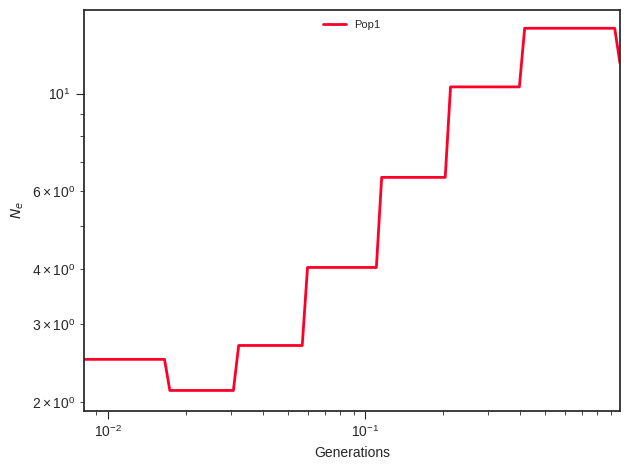

The file beside this chart, header and first rows:
label, x, y, plot_type, plot_num
Pop1, 0.0, 2.499, path, 0
Pop1, 0.008936, 2.499, path, 0
Pop1, 0.009371, 2.499, path, 0
Pop1, 0.009826, 2.499, path, 0
Pop1, 0.0103, 2.499, path, 0
Pop1, 0.0108, 2.499, path, 0
Pop1, 0.01133, 2.499, path, 0
Pop1, 0.01188, 2.499, path, 0
Pop1, 0.01246, 2.499, path, 0
Pop1, 0.01306, 2.499, path, 0
Pop1, 0.0137, 2.499, path, 0
Pop1, 0.01436, 2.499, path, 0
Pop1, 0.01506, 2.499, path, 0
Pop1, 0.01579, 2.499, path, 0
Pop1, 0.01656, 2.499, path, 0
Pop1, 0.01736, 2.125, path, 0
Pop1, 0.01821, 2.125, path, 0
Pop1, 0.01909, 2.125, path, 0
Pop1, 0.02002, 2.125, path, 0
Pop1, 0.02099, 2.125, path, 0
Pop1, 0.02201, 2.125, path, 0
Pop1, 0.02308, 2.125, path, 0
Pop1, 0.0242, 2.125, path, 0
Pop1, 0.02538, 2.125, path, 0
Pop1, 0.02661, 2.125, path, 0
Pop1, 0.0279, 2.125, path, 0
Pop1, 0.02926, 2.125, path, 0
Pop1, 0.03068, 2.125, path, 0
Pop1, 0.03217, 2.687, path, 0
Pop1, 0.03374, 2.687, path, 0
Pop1, 0.03538, 2.687, path, 0
Pop1, 0.03709, 2.687, path, 0
Pop1, 0.0389, 2.687, path, 0
Pop1, 0.04079, 2.687, path, 0
Pop1, 0.04277, 2.687, path, 0
Pop1, 0.04485, 2.687, path, 0
Pop1, 0.04703, 2.687, path, 0
Pop1, 0.04931, 2.687, path, 0
Pop1, 0.05171, 2.687, path, 0
Pop1, 0.05422, 2.687, path, 0
Pop1, 0.05685, 2.687, path, 0
Pop1, 0.05962, 4.036, path, 0
Pop1, 0.06251, 4.036, path, 0
Pop1, 0.06555, 4.036, path, 0
Pop1, 0.06874, 4.036, path, 0
Pop1, 0.07207, 4.036, path, 0
Pop1, 0.07558, 4.036, path, 0
Pop1, 0.07925, 4.036, path, 0
Pop1, 0.0831, 4.036, path, 0
Pop1, 0.08714, 4.036, path, 0
Pop1, 0.09137, 4.036, path, 0
Pop1, 0.09581, 4.036, path, 0
Pop1, 0.1005, 4.036, path, 0
Pop1, 0.1053, 4.036, path, 0
Pop1, 0.1105, 4.036, path, 0
Pop1, 0.1158, 6.458, path, 0
Pop1, 0.1215, 6.458, path, 0
Pop1, 0.1274, 6.458, path, 0
Pop1, 0.1336, 6.458, path, 0
Pop1, 0.14, 6.458, path, 0
... 41 more rows
